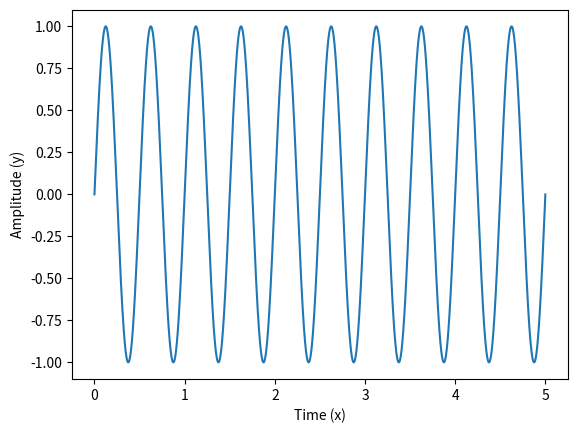
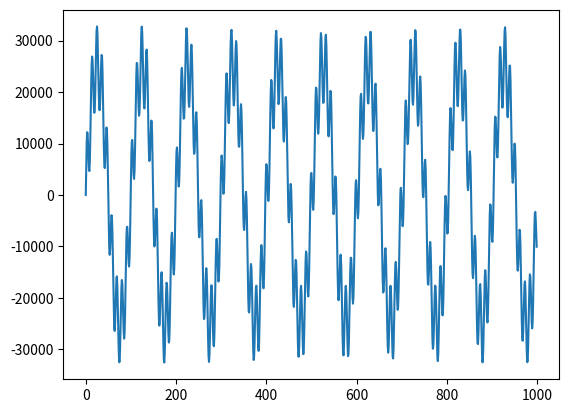

Write Python code to recreate these figures, in order.
import numpy as np
from matplotlib import pyplot as plt
from scipy.io.wavfile import write

SAMPLE_RATE = 44100  # Hertz
DURATION = 5  # Seconds


def generate_sine_wave(freq, sample_rate, duration):
    x = np.linspace(0, duration, sample_rate * duration, endpoint=False)
    frequencies = x * freq
    # 2pi because np.sin takes radians
    y = np.sin((2 * np.pi) * frequencies)
    return x, y


# Generate a 2 hertz sine wave that lasts for 5 seconds
x, y = generate_sine_wave(2, SAMPLE_RATE, DURATION)
plt.plot(x, y, )
plt.xlabel('Time (x)')
plt.ylabel('Amplitude (y)')
plt.show()

# Mixing Audio Signals
_, nice_tone = generate_sine_wave(440, SAMPLE_RATE, DURATION)
_, noise_tone = generate_sine_wave(4000, SAMPLE_RATE, DURATION)
noise_tone = noise_tone * 0.3

mixed_tone = nice_tone + noise_tone

normalized_tone = np.int16((mixed_tone / mixed_tone.max()) * 32767)

plt.plot(normalized_tone[:1000])
plt.show()

# Remember SAMPLE_RATE = 44100 Hz is our playback rate
write("mysinewave.wav", SAMPLE_RATE, normalized_tone)
